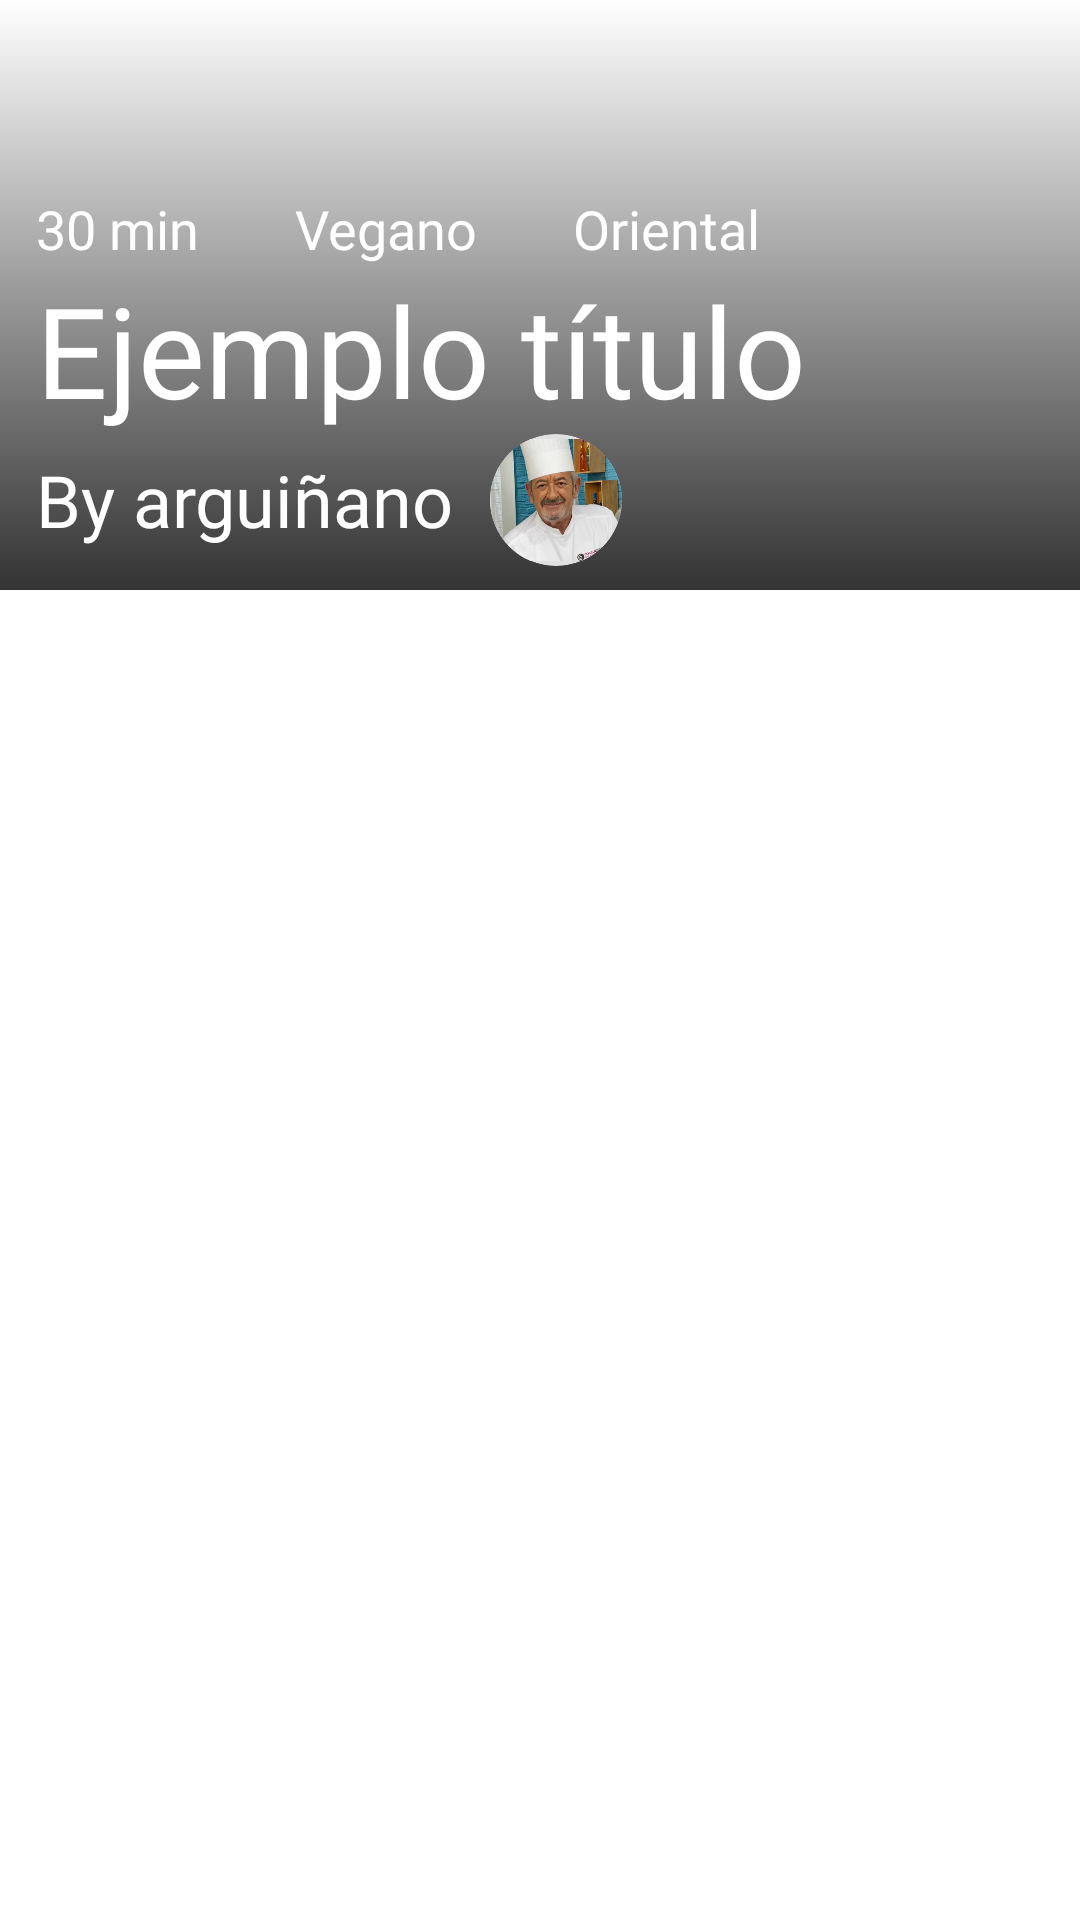

Here is an Android app screen rendered from its layout file. Give the layout XML and the strings, colors and styles it references.
<!-- AndroidManifest.xml: application theme Theme.EzyBites -->
<!-- res/layout/receta_layout.xml -->
<?xml version="1.0" encoding="utf-8"?>
<androidx.constraintlayout.widget.ConstraintLayout xmlns:android="http://schemas.android.com/apk/res/android"
    xmlns:tools="http://schemas.android.com/tools"
    android:layout_width="match_parent"
    android:layout_height="match_parent"
    xmlns:app="http://schemas.android.com/apk/res-auto">

    

    <ImageView
        android:id="@+id/foto_receta"
        android:layout_width="match_parent"
        android:layout_height="match_parent"
        android:scaleType="centerCrop"
        android:src="@drawable/sample_receta2"
        app:layout_constraintTop_toTopOf="parent"
        tools:layout_editor_absoluteX="16dp" />

    <ScrollView
        android:layout_width="match_parent"
        android:layout_height="wrap_content"
        app:layout_constraintTop_toTopOf="parent">


        <LinearLayout
            android:layout_width="match_parent"
            android:layout_height="wrap_content"

            android:orientation="vertical"
            android:background="@drawable/fade_black_transparent"
            android:paddingTop="64dp"
            android:paddingBottom="8dp"
            android:paddingHorizontal="12dp">

            <LinearLayout android:id="@+id/resumen_receta"
                android:layout_width="match_parent"
                android:layout_height="wrap_content"
                android:orientation="horizontal"
                android:layout_gravity="fill_horizontal">

                <TextView android:id="@+id/duracion_receta"
                    android:layout_width="wrap_content"
                    android:layout_height="wrap_content"
                    android:fontFamily="@font/artifakt_element_bold"
                    android:textSize="18sp"
                    android:paddingRight="16dp"
                    android:text="30 min"/>

                <TextView android:id="@+id/tipo_receta"
                    android:layout_width="wrap_content"
                    android:layout_height="wrap_content"
                    android:fontFamily="@font/artifakt_element_bold"
                    android:textSize="18sp"
                    android:paddingHorizontal="16dp"
                    android:text="Vegano"/>

                <TextView android:id="@+id/procedencia_receta"
                    android:layout_width="wrap_content"
                    android:layout_height="wrap_content"
                    android:fontFamily="@font/artifakt_element_bold"
                    android:textSize="18sp"
                    android:paddingHorizontal="16dp"
                    android:text="Oriental"/>

            </LinearLayout>

            <TextView
                android:id="@+id/titulo_receta"
                android:layout_width="wrap_content"
                android:layout_height="wrap_content"
                android:text="Ejemplo título"
                android:textSize="42sp"
                android:fontFamily="@font/artifakt_element_bold"/>

            <LinearLayout
                android:layout_width="match_parent"
                android:layout_height="wrap_content"
                android:orientation="horizontal">

                <TextView
                    android:layout_width="wrap_content"
                    android:layout_height="wrap_content"
                    android:text="By arguiñano"
                    android:textSize="24sp"
                    android:fontFamily="@font/artifakt_element_bold"
                    android:layout_gravity="center"/>

                <ImageView android:id="@+id/foto_de_perfil_receta"
                    android:layout_width="44dp"
                    android:layout_height="44dp"
                    android:layout_marginLeft="12dp"
                    android:src="@drawable/arguinano_sample"
                    android:background="@drawable/circle_bg"
                    android:clipToOutline="true"/>

            </LinearLayout>

        </LinearLayout>




    </ScrollView>

</androidx.constraintlayout.widget.ConstraintLayout>
<!-- resources referenced by this layout -->
<resources>
  <!-- drawable arguinano_sample: png bitmap (drawable, 249290 bytes) -->
  <!-- drawable circle_bg (drawable) -->
  <?xml version="1.0" encoding="utf-8"?>
  <shape xmlns:android="http://schemas.android.com/apk/res/android">
      <solid android:color="#E0E0E0" /> 
      <corners android:radius="99999dp" /> 
  </shape>
  <!-- drawable fade_black_transparent (drawable) -->
  <?xml version="1.0" encoding="utf-8"?>
  <shape xmlns:android="http://schemas.android.com/apk/res/android">
      <gradient
          android:type="linear"
          android:startColor="#CC000000"
          android:endColor="#00000000"
          android:angle="90"/>
  </shape>
  <style name="Theme.EzyBites" parent="Theme.MaterialComponents.DayNight.NoActionBar">
  
          <item name="android:textColor">@color/white</item>
          
          <item name="colorPrimary">@color/white</item>
          <item name="colorPrimaryVariant">@color/black</item>
          <item name="colorOnPrimary">@color/black</item>
          
          <item name="colorSecondary">@color/grey</item>
          <item name="colorSecondaryVariant">@color/black</item>
          <item name="colorOnSecondary">@color/black</item>
          
          <item name="android:statusBarColor">@color/black</item>
          
      </style>
  <color name="white">#FFFFFFFF</color>
  <color name="black">#FF000000</color>
  <color name="grey">#B6B6B6</color>
</resources>
